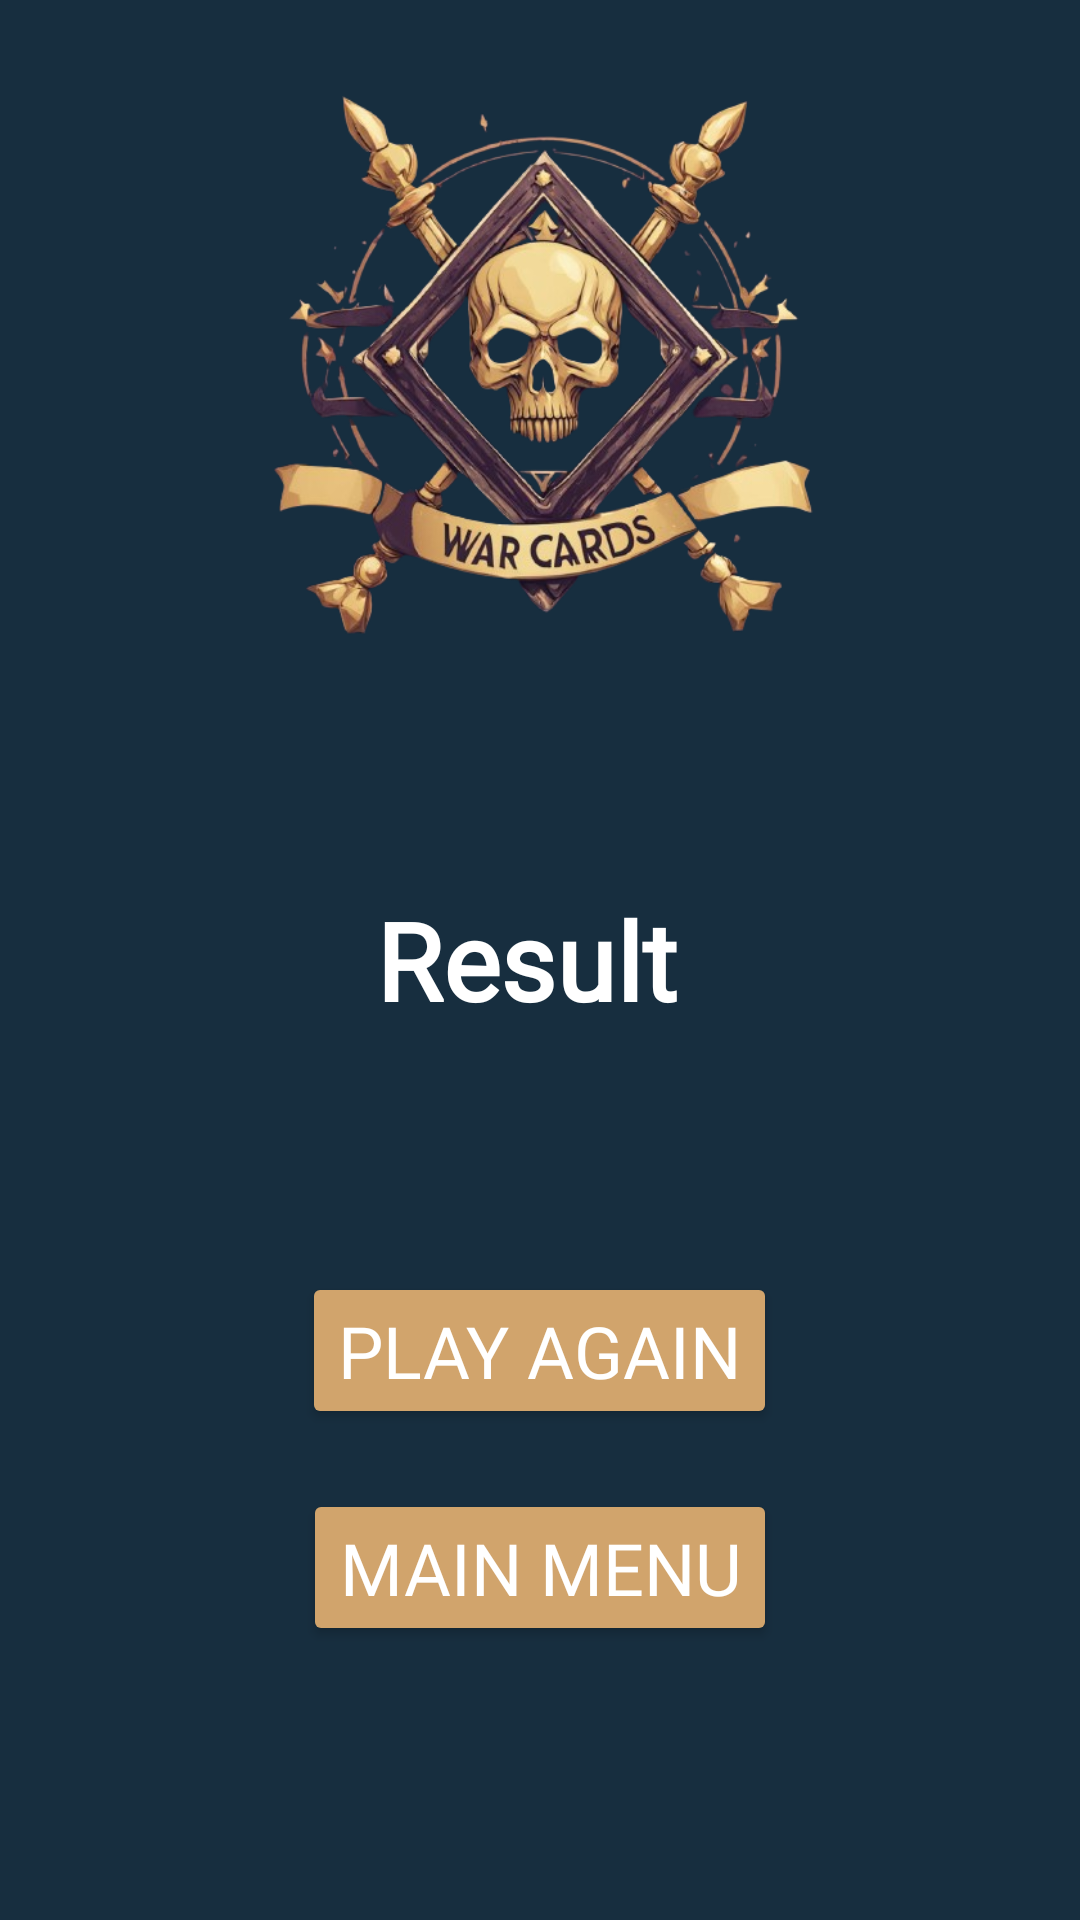

This screen was rendered from an Android layout file. Write that file and the resources it references.
<!-- AndroidManifest.xml: application theme Theme.War_of_Cards -->
<!-- res/layout/activity_result.xml -->
<?xml version="1.0" encoding="utf-8"?>
<RelativeLayout xmlns:android="http://schemas.android.com/apk/res/android"
    android:layout_width="match_parent"
    android:layout_height="match_parent"
    xmlns:tools="http://schemas.android.com/tools"
    android:background="@drawable/shop_background"
    android:padding="16dp"
    tools:context=".ResultActivity">


    <com.google.android.material.imageview.ShapeableImageView
        android:id="@+id/menu_IMG_doraBoots"
        android:layout_width="wrap_content"
        android:layout_height="215dp"
        android:layout_marginBottom="250dp"
        android:layout_centerHorizontal="true"
        android:src="@drawable/ic_logo_background" />

    <TextView
        android:id="@+id/result_text_view"
        android:layout_width="wrap_content"
        android:layout_height="wrap_content"
        android:textSize="36sp"
        android:textStyle="bold"
        android:textColor="@android:color/white"
        android:fontFamily="@font/new_rocket"
        android:layout_centerInParent="true"
        android:text="Result " />

    <Button
        android:id="@+id/result_btn_play_again"
        android:layout_width="wrap_content"
        android:layout_height="wrap_content"
        android:text="Play Again"
        android:fontFamily="@font/new_rocket"
        android:textAllCaps="true"
        android:textSize="24dp"
        android:layout_below="@id/result_text_view"
        android:layout_marginTop="80dp"
        android:layout_centerHorizontal="true"
        android:textColor="@color/white"
        android:backgroundTint="@color/gold"/>

    <Button
        android:id="@+id/result_btn_main_menu"
        android:layout_width="wrap_content"
        android:layout_height="wrap_content"
        android:text="Main Menu"
        android:fontFamily="@font/new_rocket"
        android:textAllCaps="true"
        android:textSize="24dp"
        android:layout_below="@id/result_btn_play_again"
        android:layout_marginTop="20dp"
        android:layout_centerHorizontal="true"
        android:textColor="@color/white"
        android:backgroundTint="@color/gold"/>

</RelativeLayout>
<!-- resources referenced by this layout -->
<resources>
  <color name="gold">#D1A46C</color>
  <color name="white">#FFFFFFFF</color>
  <!-- drawable ic_logo_background (drawable) -->
  <?xml version="1.0" encoding="utf-8"?>
  <layer-list xmlns:android="http://schemas.android.com/apk/res/android">
  
      <item
          android:id="@+id/ic_logoBackground"
          android:drawable="@drawable/logo_background"
          android:gravity="center"
          android:width="230dp"
          android:height="230dp"/>
  
  </layer-list>
  <!-- drawable shop_background: png bitmap (drawable, 3457 bytes) -->
  <style name="Theme.War_of_Cards" parent="Base.Theme.War_of_Cards" />
  <!-- drawable logo_background: png bitmap (drawable, 248231 bytes) -->
  <style name="Base.Theme.War_of_Cards" parent="Theme.Material3.DayNight.NoActionBar">
          
          
      </style>
</resources>
